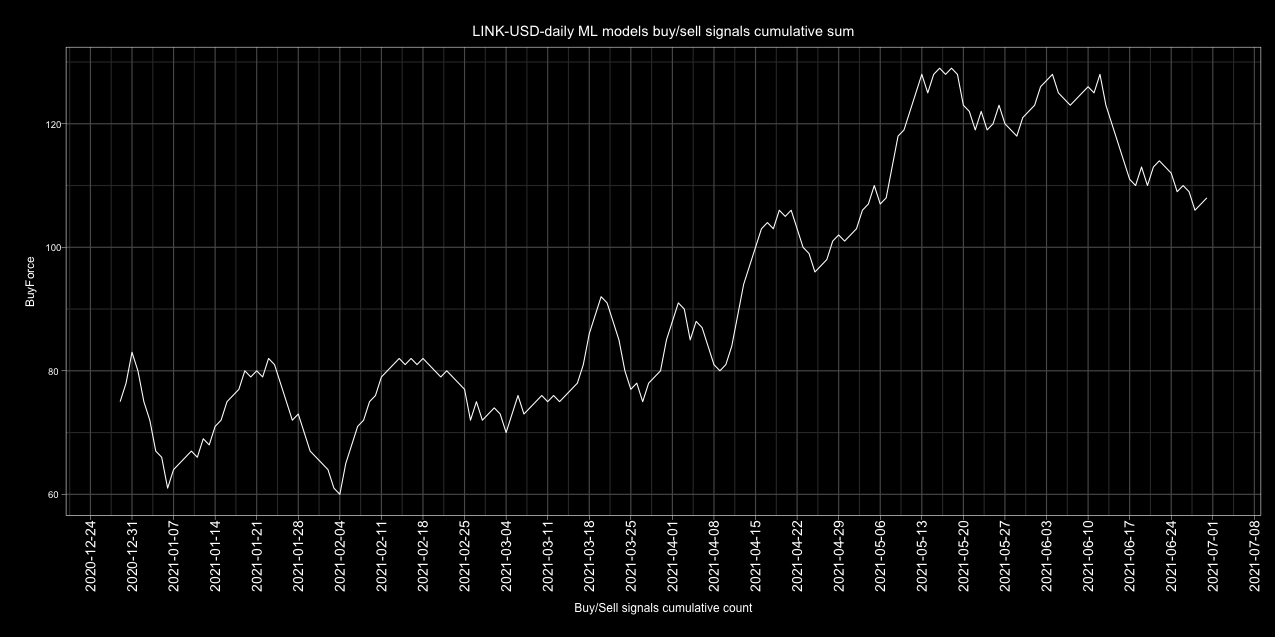

The file beside this chart, header and first rows:
Date, buy, sell, Action
2017-01-01, 3, 2, buy
2017-01-02, 4, 1, buy
2017-01-03, 5, 0, buy
2017-01-04, 4, 1, buy
2017-01-05, 3, 2, buy
2017-01-06, 3, 2, buy
2017-01-07, 3, 2, buy
2017-01-08, 3, 2, buy
2017-01-09, 2, 3, sell
2017-01-10, 1, 4, sell
2017-01-11, 2, 3, sell
2017-01-12, 3, 2, buy
2017-01-13, 5, 0, buy
2017-01-14, 4, 1, buy
2017-01-15, 3, 2, buy
2017-01-16, 3, 2, buy
2017-01-17, 5, 0, buy
2017-01-18, 2, 3, sell
2017-01-19, 5, 0, buy
2017-01-20, 2, 3, sell
2017-01-21, 0, 5, sell
2017-01-22, 2, 3, sell
2017-01-23, 1, 4, sell
2017-01-24, 3, 2, buy
2017-01-25, 5, 0, buy
2017-01-26, 4, 1, buy
2017-01-27, 5, 0, buy
2017-01-28, 3, 2, buy
2017-01-29, 3, 2, buy
2017-01-30, 3, 2, buy
2017-01-31, 2, 3, sell
2017-02-01, 3, 2, buy
2017-02-02, 3, 2, buy
2017-02-03, 3, 2, buy
2017-02-04, 0, 5, sell
2017-02-05, 1, 4, sell
2017-02-06, 1, 4, sell
2017-02-07, 3, 2, buy
2017-02-08, 1, 4, sell
2017-02-09, 2, 3, sell
2017-02-10, 3, 2, buy
2017-02-11, 4, 1, buy
2017-02-12, 4, 1, buy
2017-02-13, 1, 4, sell
2017-02-14, 4, 1, buy
2017-02-15, 5, 0, buy
2017-02-16, 4, 1, buy
2017-02-17, 3, 2, buy
2017-02-18, 2, 3, sell
2017-02-19, 1, 4, sell
2017-02-20, 3, 2, buy
2017-02-21, 3, 2, buy
2017-02-22, 4, 1, buy
2017-02-23, 2, 3, sell
2017-02-24, 1, 4, sell
2017-02-25, 3, 2, buy
2017-02-26, 1, 4, sell
2017-02-27, 2, 3, sell
2017-02-28, 2, 3, sell
2017-03-01, 4, 1, buy
... 1,582 more rows
